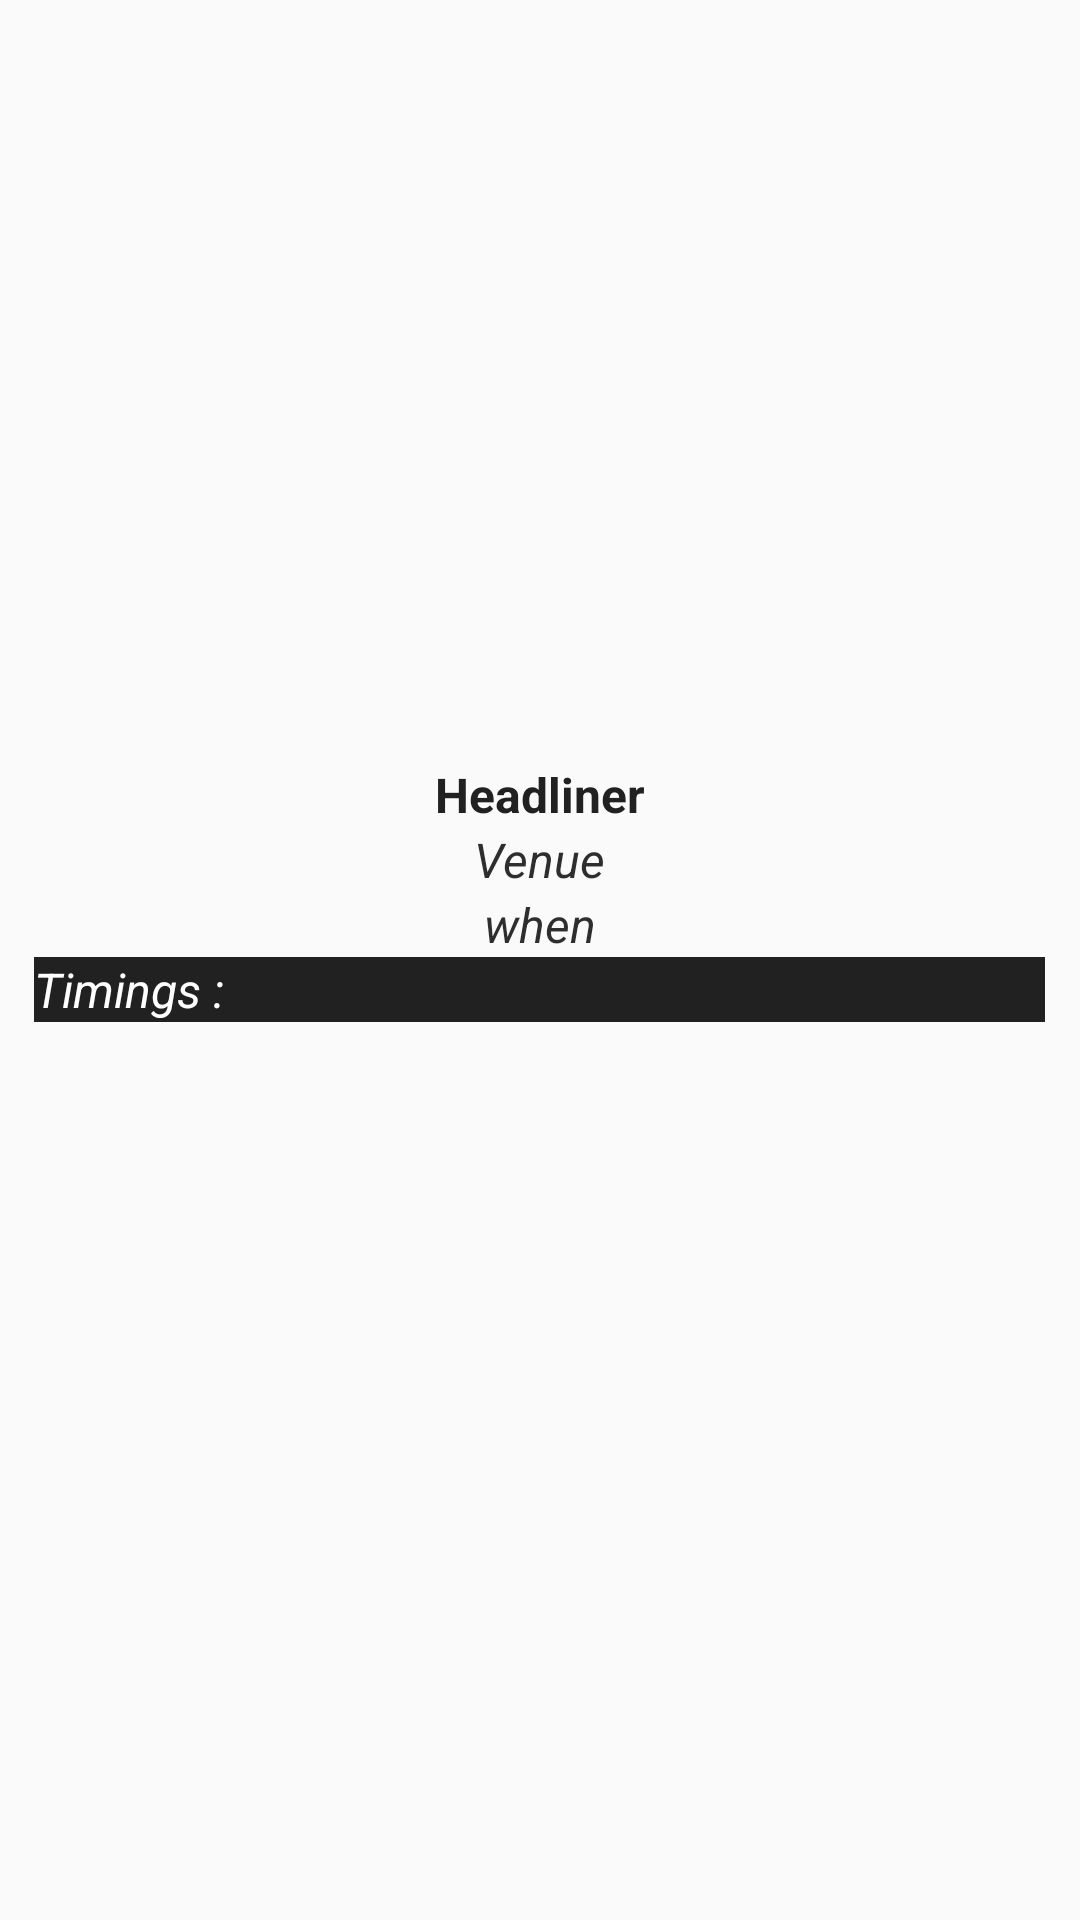

Reconstruct the res/layout file that produces this screen, plus the resources it refers to.
<!-- AndroidManifest.xml: application theme AppTheme -->
<!-- res/layout/list_row.xml -->
<?xml version="1.0" encoding="utf-8"?>
<RelativeLayout xmlns:android="http://schemas.android.com/apk/res/android"
    android:layout_width="match_parent" android:layout_height="match_parent"
    android:orientation="vertical"
    android:background="@drawable/row_bg"
    >

    <ImageView
        android:id="@+id/bandImgID"
        android:layout_width="wrap_content"
        android:layout_height="254dp"
        android:layout_marginLeft="20dp"
        android:layout_marginRight="20dp"
        android:src="@drawable/coffeedrink" />
    <TextView
        android:id="@+id/headlinerTVID"
        android:layout_width="wrap_content"
        android:layout_height="wrap_content"
        android:text="Headliner"
        android:textSize="16sp"
        android:textStyle="bold"
        android:textColor="#ff212121"
        android:layout_below="@id/bandImgID"
        android:layout_centerHorizontal="true"/>


    <TextView
        android:id="@+id/venueTVID"
        android:layout_width="wrap_content"
        android:layout_height="wrap_content"
        android:text="Venue"
        android:textSize="16sp"
        android:textStyle="italic"
        android:textColor="#ff2e2e2e"
        android:layout_below="@id/headlinerTVID"
        android:layout_centerHorizontal="true"/>


    <TextView
        android:id="@+id/whenTVID"
        android:layout_width="wrap_content"
        android:layout_height="wrap_content"
        android:text="when"
        android:textSize="16sp"
        android:textStyle="italic"
        android:textColor="#ff2e2e2e"
        android:layout_below="@id/venueTVID"
        android:layout_centerHorizontal="true"/>


    <TextView
        android:id="@+id/timeTVID"
        android:layout_width="match_parent"
        android:layout_height="wrap_content"
        android:text="Timings : "
        android:layout_marginLeft="23dp"
        android:textSize="16sp"
        android:textStyle="italic"
        android:textColor="#ffffff"
        android:background="#ff212121"
        android:layout_below="@id/whenTVID"
        android:layout_centerHorizontal="true"/>





</RelativeLayout>
<!-- resources referenced by this layout -->
<resources>
  <style name="AppTheme" parent="Theme.AppCompat.Light.DarkActionBar">
          
          <item name="colorPrimary">@color/colorPrimary</item>
          <item name="colorPrimaryDark">@color/colorPrimaryDark</item>
          <item name="colorAccent">@color/colorAccent</item>
      </style>
  <color name="colorPrimary">#3F51B5</color>
  <color name="colorPrimaryDark">#303F9F</color>
  <color name="colorAccent">#FF4081</color>
</resources>
